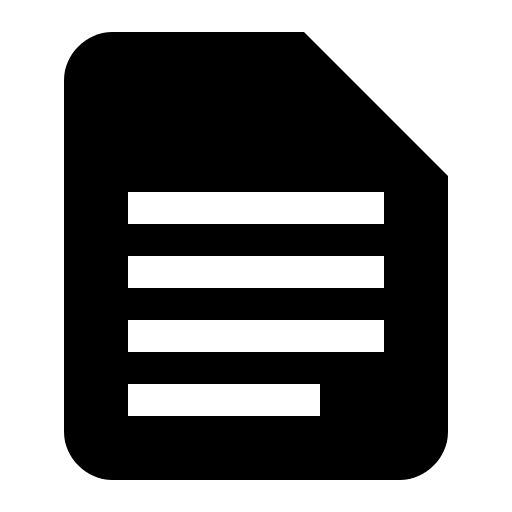
t = 0.00 s
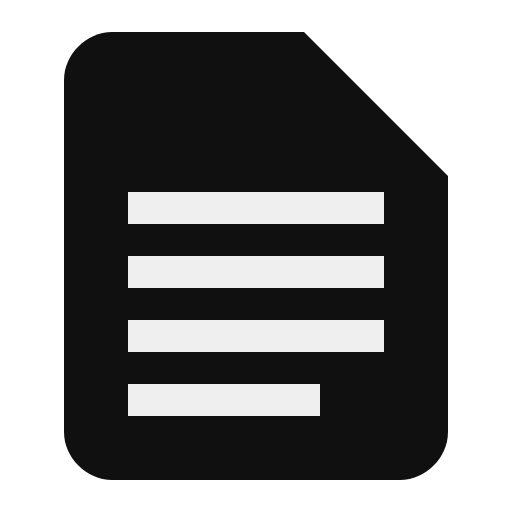
t = 0.44 s
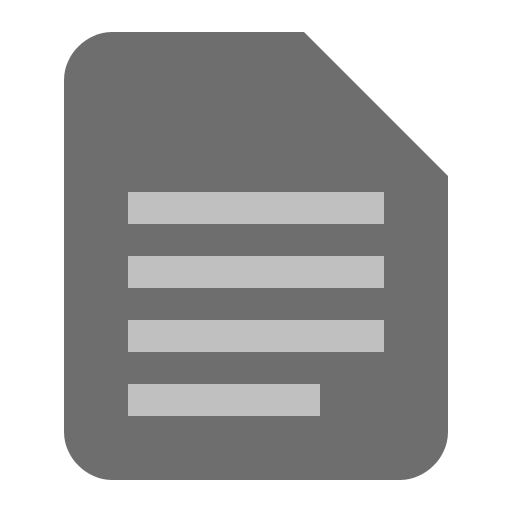
t = 1.31 s
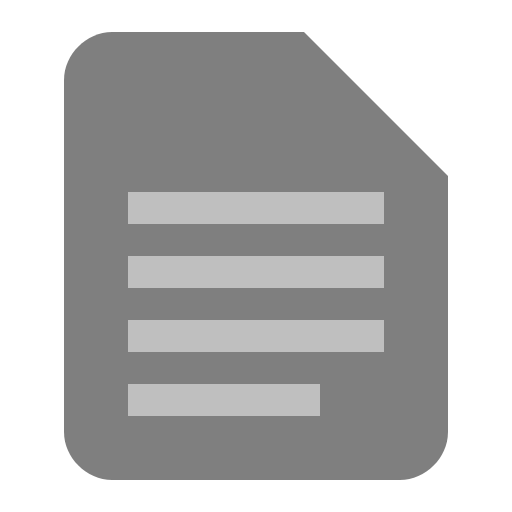
t = 1.75 s
t = 2.19 s: frame unchanged from t = 1.31 s, image omitted
t = 3.06 s: frame unchanged from t = 0.44 s, image omitted

The animated SVG that drew these frames (rendered in a browser with its animation timeline set to each time). Animation: 1 CSS @keyframes rule; one cycle of 3.50 s, repeats indefinitely.

<svg viewBox="0 0 16 16" xmlns="http://www.w3.org/2000/svg" shape-rendering="geometricPrecision">
      <style>
        .animated { 
          animation: fade 3.5s ease-in-out infinite;
        }
        @keyframes fade {
          0%, 100% { opacity: 1; }
          50% { opacity: 0.5; }
        }
      </style>
  <path class="animated" d="M9.5 1H3.5C2.7 1 2 1.7 2 2.5v11c0 0.8 0.7 1.5 1.5 1.5h9c0.8 0 1.5-0.7 1.5-1.5V5.5L9.5 1z" fill="currentColor"/>
  <rect class="animated" x="4" y="6" width="8" height="1" fill="white"/>
  <rect class="animated" x="4" y="8" width="8" height="1" fill="white"/>
  <rect class="animated" x="4" y="10" width="8" height="1" fill="white"/>
  <rect class="animated" x="4" y="12" width="6" height="1" fill="white"/>
</svg>
